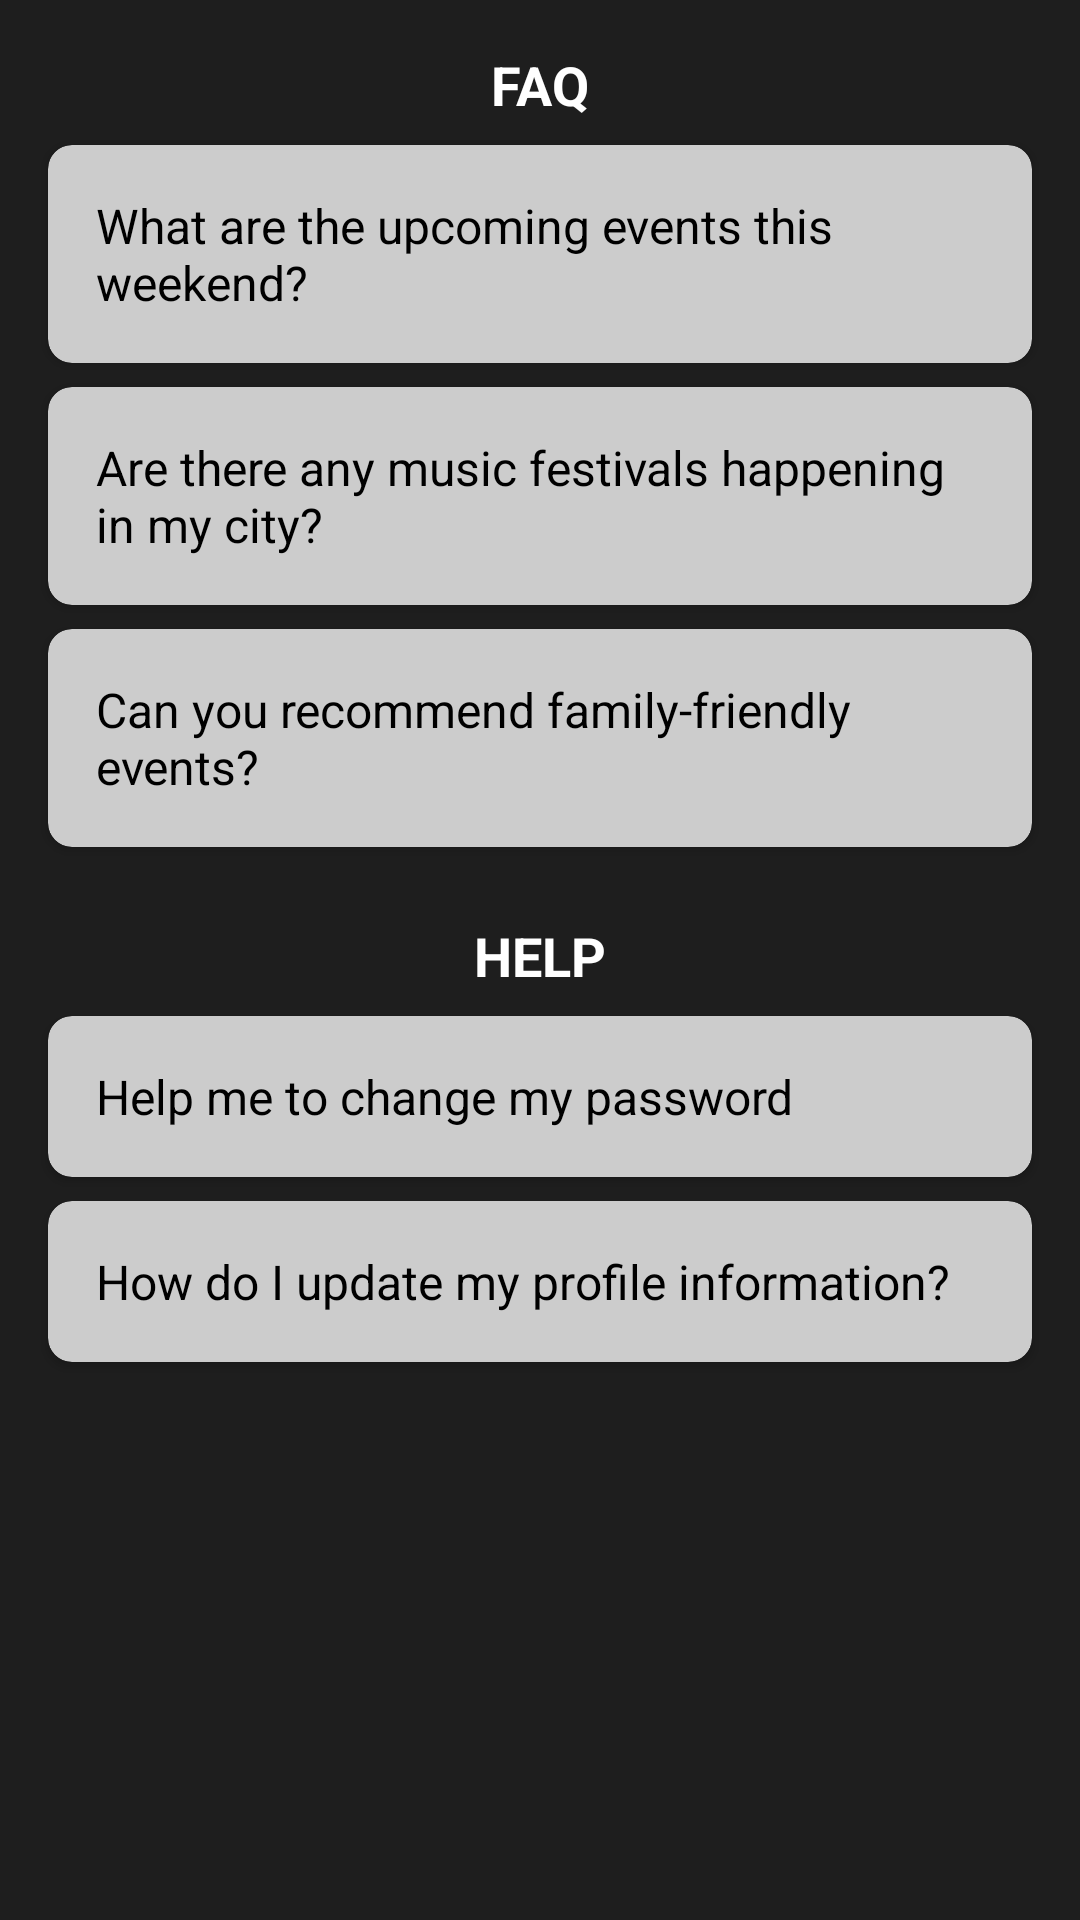

Here is an Android app screen rendered from its layout file. Give the layout XML and the strings, colors and styles it references.
<!-- AndroidManifest.xml: application theme Theme.FestFinder -->
<!-- res/layout/help_faq.xml -->
<?xml version="1.0" encoding="utf-8"?>
<androidx.constraintlayout.widget.ConstraintLayout xmlns:android="http://schemas.android.com/apk/res/android"
    xmlns:app="http://schemas.android.com/apk/res-auto"
    xmlns:tools="http://schemas.android.com/tools"
    android:layout_width="match_parent"
    android:layout_height="match_parent"
    android:background="#1E1E1E"
    tools:context="HelpFaqActivity">

    
    <TextView
        android:id="@+id/tvFaqTitle"
        android:layout_width="wrap_content"
        android:layout_height="wrap_content"
        android:text="FAQ"
        android:textColor="#FFFFFF"
        android:textSize="18sp"
        android:textStyle="bold"
        app:layout_constraintTop_toTopOf="parent"
        app:layout_constraintStart_toStartOf="parent"
        app:layout_constraintEnd_toEndOf="parent"
        android:layout_marginTop="16dp" />

    
    <androidx.cardview.widget.CardView
        android:id="@+id/cardFaq1"
        android:layout_width="0dp"
        android:layout_height="wrap_content"
        android:layout_marginTop="8dp"
        app:cardBackgroundColor="#CCCCCC"
        app:cardCornerRadius="8dp"
        app:layout_constraintTop_toBottomOf="@id/tvFaqTitle"
        app:layout_constraintStart_toStartOf="parent"
        app:layout_constraintEnd_toEndOf="parent"
        android:layout_marginHorizontal="16dp">

        <TextView
            android:layout_width="match_parent"
            android:layout_height="wrap_content"
            android:padding="16dp"
            android:text="What are the upcoming events this weekend?"
            android:textColor="#000000"
            android:textSize="16sp" />
    </androidx.cardview.widget.CardView>

    
    <androidx.cardview.widget.CardView
        android:id="@+id/cardFaq2"
        android:layout_width="0dp"
        android:layout_height="wrap_content"
        android:layout_marginTop="8dp"
        app:cardBackgroundColor="#CCCCCC"
        app:cardCornerRadius="8dp"
        app:layout_constraintTop_toBottomOf="@id/cardFaq1"
        app:layout_constraintStart_toStartOf="parent"
        app:layout_constraintEnd_toEndOf="parent"
        android:layout_marginHorizontal="16dp">

        <TextView
            android:layout_width="match_parent"
            android:layout_height="wrap_content"
            android:padding="16dp"
            android:text="Are there any music festivals happening in my city?"
            android:textColor="#000000"
            android:textSize="16sp" />
    </androidx.cardview.widget.CardView>

    
    <androidx.cardview.widget.CardView
        android:id="@+id/cardFaq3"
        android:layout_width="0dp"
        android:layout_height="wrap_content"
        android:layout_marginTop="8dp"
        app:cardBackgroundColor="#CCCCCC"
        app:cardCornerRadius="8dp"
        app:layout_constraintTop_toBottomOf="@id/cardFaq2"
        app:layout_constraintStart_toStartOf="parent"
        app:layout_constraintEnd_toEndOf="parent"
        android:layout_marginHorizontal="16dp">

        <TextView
            android:layout_width="match_parent"
            android:layout_height="wrap_content"
            android:padding="16dp"
            android:text="Can you recommend family-friendly events?"
            android:textColor="#000000"
            android:textSize="16sp" />
    </androidx.cardview.widget.CardView>

    
    <TextView
        android:id="@+id/tvHelpTitle"
        android:layout_width="wrap_content"
        android:layout_height="wrap_content"
        android:text="HELP"
        android:textColor="#FFFFFF"
        android:textSize="18sp"
        android:textStyle="bold"
        app:layout_constraintTop_toBottomOf="@id/cardFaq3"
        app:layout_constraintStart_toStartOf="parent"
        app:layout_constraintEnd_toEndOf="parent"
        android:layout_marginTop="24dp" />

    
    <androidx.cardview.widget.CardView
        android:id="@+id/cardHelp1"
        android:layout_width="0dp"
        android:layout_height="wrap_content"
        android:layout_marginTop="8dp"
        app:cardBackgroundColor="#CCCCCC"
        app:cardCornerRadius="8dp"
        app:layout_constraintTop_toBottomOf="@id/tvHelpTitle"
        app:layout_constraintStart_toStartOf="parent"
        app:layout_constraintEnd_toEndOf="parent"
        android:layout_marginHorizontal="16dp">

        <TextView
            android:layout_width="match_parent"
            android:layout_height="wrap_content"
            android:padding="16dp"
            android:text="Help me to change my password"
            android:textColor="#000000"
            android:textSize="16sp" />
    </androidx.cardview.widget.CardView>

    
    <androidx.cardview.widget.CardView
        android:id="@+id/cardHelp2"
        android:layout_width="0dp"
        android:layout_height="wrap_content"
        android:layout_marginTop="8dp"
        app:cardBackgroundColor="#CCCCCC"
        app:cardCornerRadius="8dp"
        app:layout_constraintTop_toBottomOf="@id/cardHelp1"
        app:layout_constraintStart_toStartOf="parent"
        app:layout_constraintEnd_toEndOf="parent"
        android:layout_marginHorizontal="16dp">

        <TextView
            android:layout_width="match_parent"
            android:layout_height="wrap_content"
            android:padding="16dp"
            android:text="How do I update my profile information?"
            android:textColor="#000000"
            android:textSize="16sp" />
    </androidx.cardview.widget.CardView>

</androidx.constraintlayout.widget.ConstraintLayout>
<!-- resources referenced by this layout -->
<resources>
  <style name="Theme.FestFinder" parent="Base.Theme.FestFinder" />
  <style name="Base.Theme.FestFinder" parent="Theme.Material3.DayNight.NoActionBar">
  
      </style>
</resources>
